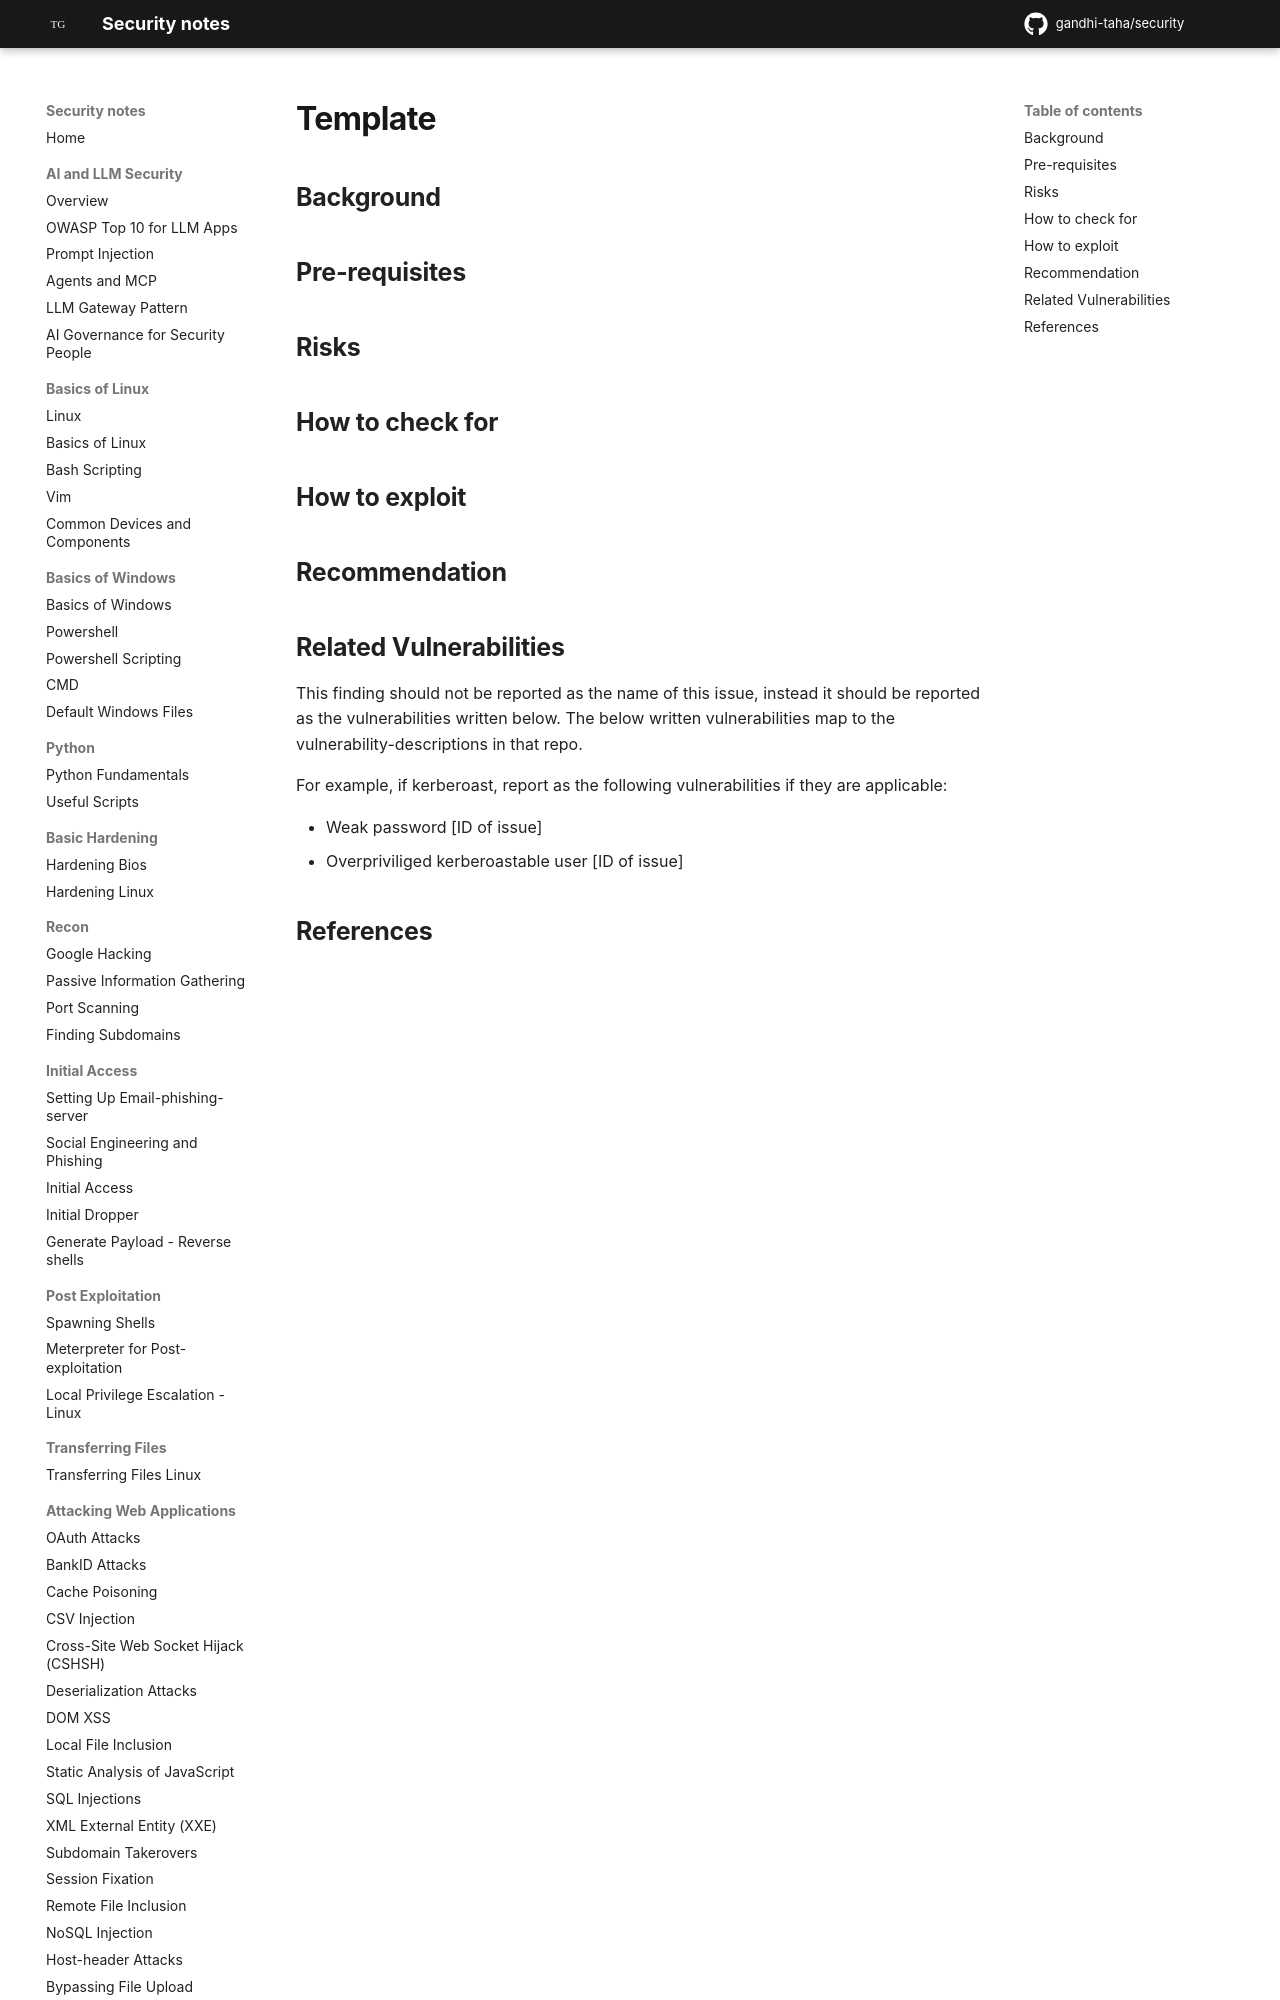

repository: gandhi-taha/security · page: attacking_active_directory_domain/active_directory_privilege_escalation/template/index.html · generator: mkdocs

## Background


## Pre-requisites


## Risks


## How to check for


## How to exploit


## Recommendation


## Related Vulnerabilities

This finding should not be reported as the name of this issue, instead it sho
